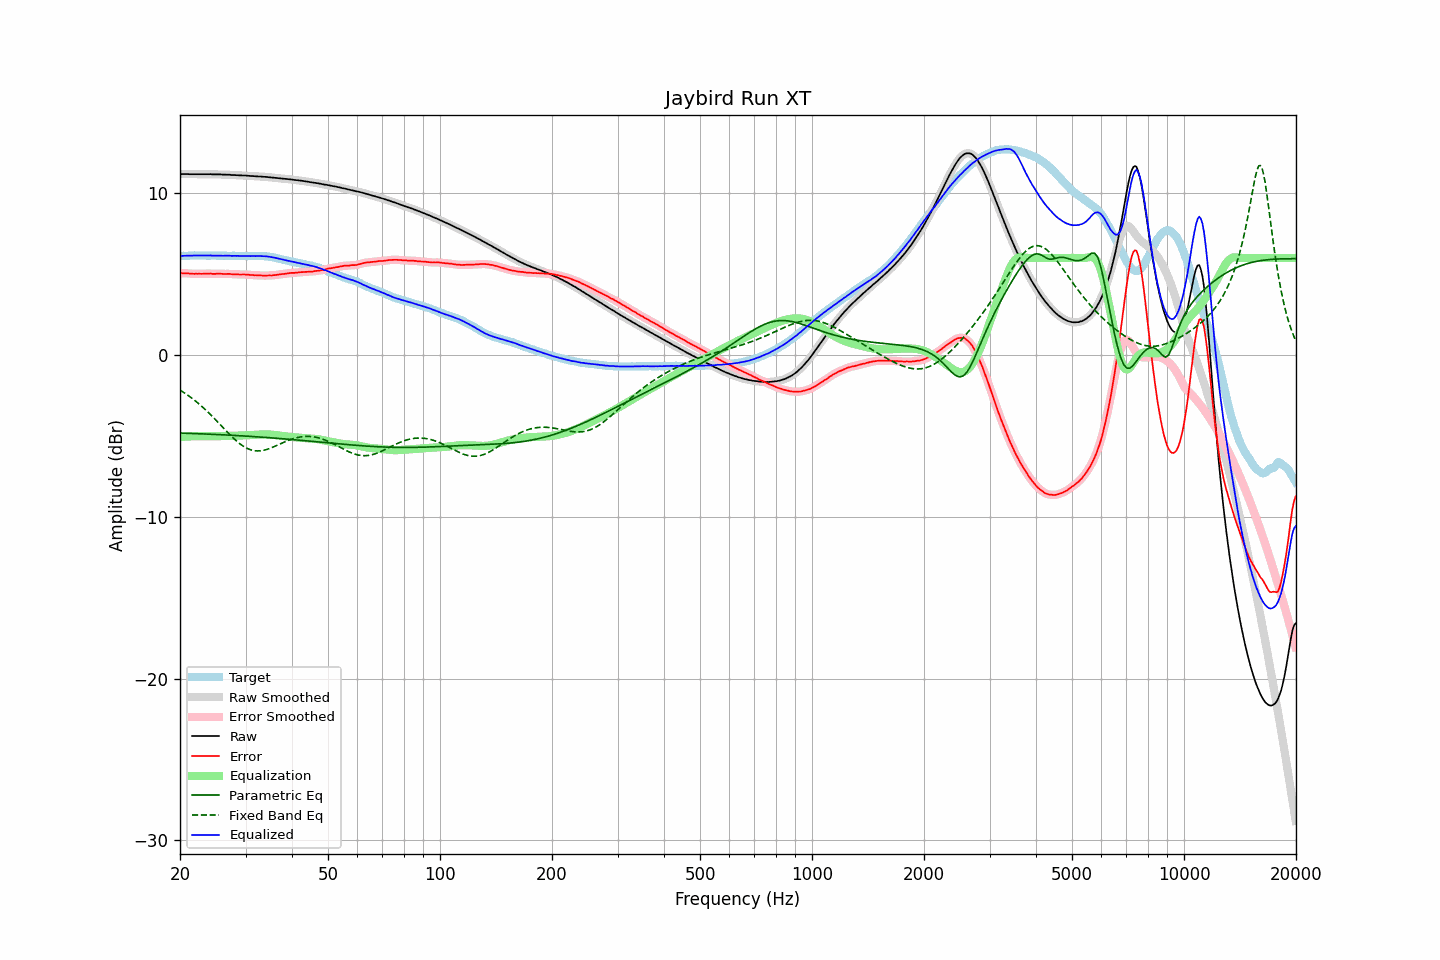

Source data for this figure (header and first rows):
frequency, raw, error, smoothed, error_smoothed, equalization, parametric_eq, fixed_band_eq, equalized_raw, equalized_smoothed, target
20.00, 11.18, 5.06, 11.18, 5.06, -5.06, -4.82, -2.17, 6.12, 6.11, 6.12
20.20, 11.18, 5.06, 11.18, 5.06, -5.06, -4.83, -2.23, 6.12, 6.12, 6.12
20.40, 11.18, 5.05, 11.18, 5.05, -5.05, -4.83, -2.29, 6.13, 6.13, 6.13
20.61, 11.18, 5.05, 11.18, 5.05, -5.05, -4.83, -2.36, 6.13, 6.13, 6.13
20.81, 11.18, 5.05, 11.18, 5.05, -5.04, -4.84, -2.43, 6.14, 6.14, 6.13
21.02, 11.18, 5.05, 11.18, 5.04, -5.04, -4.84, -2.50, 6.14, 6.14, 6.13
21.23, 11.17, 5.03, 11.17, 5.04, -5.03, -4.84, -2.57, 6.14, 6.14, 6.14
21.44, 11.17, 5.02, 11.17, 5.02, -5.03, -4.85, -2.64, 6.14, 6.14, 6.15
21.66, 11.17, 5.02, 11.17, 5.02, -5.02, -4.85, -2.72, 6.15, 6.14, 6.15
21.87, 11.17, 5.01, 11.17, 5.02, -5.02, -4.85, -2.79, 6.15, 6.15, 6.16
22.09, 11.17, 5.02, 11.17, 5.02, -5.02, -4.86, -2.87, 6.15, 6.15, 6.15
22.31, 11.17, 5.01, 11.17, 5.02, -5.02, -4.86, -2.96, 6.15, 6.15, 6.16
22.54, 11.17, 5.02, 11.17, 5.02, -5.02, -4.87, -3.04, 6.15, 6.15, 6.15
22.76, 11.17, 5.02, 11.17, 5.02, -5.02, -4.87, -3.13, 6.15, 6.15, 6.15
22.99, 11.17, 5.02, 11.17, 5.02, -5.02, -4.87, -3.21, 6.15, 6.15, 6.15
23.22, 11.17, 5.03, 11.17, 5.02, -5.02, -4.88, -3.30, 6.15, 6.15, 6.14
23.45, 11.17, 5.03, 11.17, 5.03, -5.02, -4.88, -3.40, 6.15, 6.14, 6.14
23.69, 11.17, 5.03, 11.17, 5.03, -5.02, -4.89, -3.49, 6.15, 6.15, 6.14
23.92, 11.17, 5.03, 11.17, 5.03, -5.02, -4.89, -3.59, 6.15, 6.15, 6.14
24.16, 11.18, 5.04, 11.17, 5.03, -5.02, -4.90, -3.69, 6.16, 6.15, 6.14
24.40, 11.16, 5.01, 11.17, 5.02, -5.02, -4.90, -3.78, 6.14, 6.14, 6.15
24.65, 11.16, 5.01, 11.16, 5.01, -5.02, -4.90, -3.89, 6.14, 6.14, 6.15
24.89, 11.16, 5.01, 11.16, 5.01, -5.02, -4.91, -3.99, 6.14, 6.14, 6.15
25.14, 11.16, 5.02, 11.16, 5.02, -5.02, -4.91, -4.09, 6.14, 6.14, 6.14
25.39, 11.16, 5.02, 11.16, 5.02, -5.02, -4.92, -4.20, 6.14, 6.14, 6.14
25.65, 11.16, 5.03, 11.16, 5.02, -5.02, -4.92, -4.30, 6.14, 6.14, 6.13
25.91, 11.15, 5.02, 11.15, 5.02, -5.02, -4.93, -4.41, 6.13, 6.14, 6.13
26.16, 11.15, 5.01, 11.15, 5.01, -5.02, -4.93, -4.51, 6.13, 6.13, 6.14
26.43, 11.15, 5.01, 11.15, 5.01, -5.01, -4.94, -4.62, 6.14, 6.13, 6.14
26.69, 11.14, 5.01, 11.15, 5.01, -5.01, -4.94, -4.72, 6.13, 6.14, 6.13
26.96, 11.14, 5.01, 11.14, 5.01, -5.01, -4.95, -4.82, 6.13, 6.13, 6.13
27.23, 11.14, 5.01, 11.13, 5.01, -5.00, -4.95, -4.92, 6.14, 6.13, 6.13
27.50, 11.12, 4.99, 11.13, 5.00, -5.00, -4.96, -5.02, 6.12, 6.13, 6.13
27.77, 11.12, 4.99, 11.12, 4.99, -4.99, -4.96, -5.12, 6.13, 6.13, 6.13
28.05, 11.12, 4.99, 11.12, 4.99, -4.99, -4.97, -5.21, 6.13, 6.13, 6.13
28.33, 11.11, 4.99, 11.11, 4.99, -4.99, -4.98, -5.30, 6.12, 6.13, 6.12
28.62, 11.11, 4.99, 11.11, 4.98, -4.98, -4.98, -5.39, 6.13, 6.13, 6.12
28.90, 11.10, 4.97, 11.10, 4.98, -4.98, -4.99, -5.46, 6.12, 6.12, 6.13
29.19, 11.10, 4.97, 11.10, 4.97, -4.98, -4.99, -5.54, 6.12, 6.12, 6.13
29.48, 11.09, 4.97, 11.09, 4.97, -4.97, -5.00, -5.61, 6.12, 6.12, 6.12
29.78, 11.09, 4.98, 11.09, 4.98, -4.97, -5.01, -5.67, 6.12, 6.12, 6.11
30.08, 11.09, 4.97, 11.09, 4.97, -4.97, -5.01, -5.73, 6.12, 6.12, 6.12
30.38, 11.08, 4.97, 11.08, 4.96, -4.96, -5.02, -5.78, 6.12, 6.12, 6.11
30.68, 11.07, 4.95, 11.07, 4.96, -4.96, -5.02, -5.82, 6.11, 6.12, 6.12
30.99, 11.06, 4.94, 11.06, 4.95, -4.95, -5.03, -5.86, 6.11, 6.11, 6.12
31.30, 11.06, 4.95, 11.06, 4.94, -4.94, -5.04, -5.89, 6.12, 6.11, 6.11
31.61, 11.05, 4.93, 11.05, 4.93, -4.94, -5.04, -5.91, 6.11, 6.11, 6.12
31.93, 11.04, 4.93, 11.04, 4.93, -4.93, -5.05, -5.92, 6.11, 6.11, 6.11
32.24, 11.04, 4.92, 11.04, 4.92, -4.92, -5.06, -5.93, 6.12, 6.11, 6.12
32.57, 11.03, 4.92, 11.03, 4.92, -4.92, -5.06, -5.93, 6.11, 6.11, 6.11
32.89, 11.03, 4.92, 11.03, 4.91, -4.91, -5.07, -5.92, 6.12, 6.11, 6.11
33.22, 11.02, 4.91, 11.02, 4.91, -4.91, -5.08, -5.91, 6.11, 6.11, 6.11
33.55, 11.01, 4.90, 11.01, 4.91, -4.91, -5.08, -5.89, 6.10, 6.11, 6.11
33.89, 11.01, 4.91, 11.01, 4.91, -4.91, -5.09, -5.86, 6.10, 6.10, 6.10
34.23, 11.00, 4.91, 11.00, 4.91, -4.91, -5.10, -5.84, 6.09, 6.09, 6.09
34.57, 10.99, 4.91, 10.99, 4.91, -4.91, -5.11, -5.80, 6.08, 6.08, 6.08
34.92, 10.98, 4.92, 10.98, 4.91, -4.91, -5.11, -5.77, 6.07, 6.07, 6.06
35.27, 10.97, 4.91, 10.97, 4.92, -4.92, -5.12, -5.73, 6.05, 6.05, 6.06
35.62, 10.96, 4.93, 10.96, 4.93, -4.93, -5.13, -5.69, 6.03, 6.03, 6.03
35.97, 10.95, 4.94, 10.95, 4.94, -4.94, -5.14, -5.64, 6.01, 6.01, 6.01
... 635 more rows
